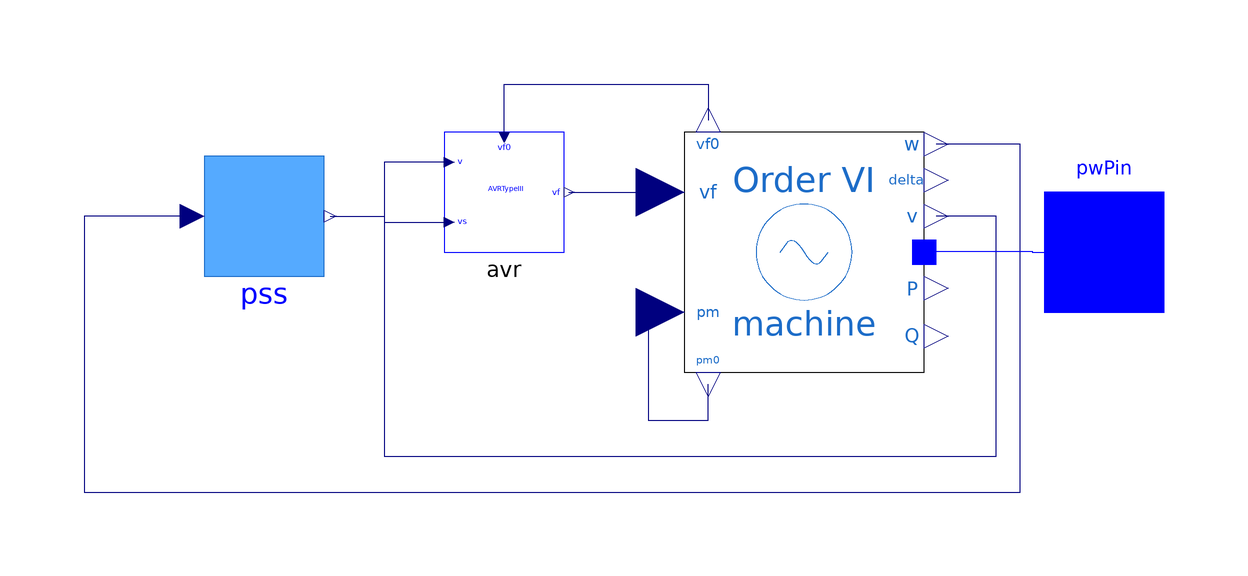

The Modelica model whose source follows is shown above as a component diagram (icons at their Placement, wires along their Line points).

model Generator
  extends Tutorial.Support.Generator_Example;
  OpenIPSL.Electrical.Controls.PSAT.AVR.AVRtypeIII avr(
    vfmax=7,
    vfmin=-6.40,
    K0=200,
    T2=1,
    T1=1,
    Te=0.0001,
    Tr=0.015) annotation (Placement(transformation(extent={{0,0},{20,20}})));
  OpenIPSL.Electrical.Machines.PSAT.Order6 machine(
    Vn=400,
    ra=0.003,
    xd=1.81,
    xq=1.76,
    xd1=0.3,
    xq1=0.65,
    xd2=0.23,
    xq2=0.25,
    Td10=8,
    Tq10=1,
    Td20=0.03,
    Tq20=0.07,
    Taa=0.002,
    M=7,
    D=0,
    Sn=2220,
    V_b=V_b,
    V_0=V_0,
    angle_0=angle_0,
    P_0=P_0,
    Q_0=Q_0) annotation (Placement(transformation(extent={{40,-20},{80,20}})));
  OpenIPSL.Electrical.Controls.PSAT.PSS.PSSTypeII pss(
    vsmax=0.2,
    vsmin=-0.2,
    Kw=9.5,
    Tw=1.41,
    T1=0.154,
    T2=0.033,
    T3=1,
    T4=1) annotation (Placement(transformation(extent={{-40,-4},{-20,16}})));
equation
  connect(avr.vf, machine.vf) annotation (Line(points={{20.8333,10},{20.8333,10},
          {40,10}},                                                                color={0,0,127}));
  connect(pss.vSI, machine.w) annotation (Line(points={{-41,6},{-60,6},{-60,-40},{96,-40},{96,18},{82,18}}, color={0,0,127}));
  connect(pss.vs, avr.vs) annotation (Line(points={{-19,6},{-10,6},{-10,5},{
          0.833333,5}},                                                                 color={0,0,127}));
  connect(avr.v, machine.v) annotation (Line(points={{0.833333,15},{-10,15},{
          -10,-34},{92,-34},{92,6},{82,6}},                                                              color={0,0,127}));
  connect(machine.pm, machine.pm0) annotation (Line(points={{40,-10},{34,-10},{34,-28},{44,-28},{44,-22}}, color={0,0,127}));
  connect(avr.vf0, machine.vf0) annotation (Line(points={{10,19.1667},{10,28},{
          44,28},{44,22}},                                                                       color={0,0,127}));
  connect(machine.p, pwPin) annotation (Line(points={{82,0.09928},{98,0.09928},{98,0},{110,0}}, color={0,0,255}));
  annotation (Diagram(coordinateSystem(preserveAspectRatio=false, extent={{-100,-100},{100,100}})), Documentation(revisions="<html>
<!--DISCLAIMER-->
<p>OpenIPSL:</p>
<p>Copyright 2016 SmarTS Lab (Sweden)</p>
<ul>
<li>SmarTS Lab, research group at KTH: <a href=\"https://www.kth.se/en\">https://www.kth.se/en</a></li>
</ul>
<p>The authors can be contacted by email: <a href=\"mailto:luigiv@kth.se\">luigiv@kth.se</a></p>

<p>This Source Code Form is subject to the terms of the Mozilla Public License, v. 2.0. </p>
<p>If a copy of the MPL was not distributed with this file, You can obtain one at <a href=\"http://mozilla.org/MPL/2.0/\"> http://mozilla.org/MPL/2.0</a>.</p>

<p></p>
<p>iPSL:</p>
<p>Copyright 2015-2016 RTE (France), SmarTS Lab (Sweden), AIA (Spain) and DTU (Denmark)</p>
<ul>
<li>RTE: <a href=\"http://www.rte-france.com\">http://www.rte-france.com</a></li>
<li>SmarTS Lab, research group at KTH: <a href=\"https://www.kth.se/en\">https://www.kth.se/en</a></li>
<li>AIA: <a href=\"http://www.aia.es/en/energy\"> http://www.aia.es/en/energy</a></li>
<li>DTU: <a href=\"http://www.dtu.dk/english\"> http://www.dtu.dk/english</a></li>
</ul>
<p>The authors can be contacted by email: <a href=\"mailto:info@itesla-ipsl.org\">info@itesla-ipsl.org</a></p>

<p>This Source Code Form is subject to the terms of the Mozilla Public License, v. 2.0. </p>
<p>If a copy of the MPL was not distributed with this file, You can obtain one at <a href=\"http://mozilla.org/MPL/2.0/\"> http://mozilla.org/MPL/2.0</a>.</p>
</html>
"));
end Generator;